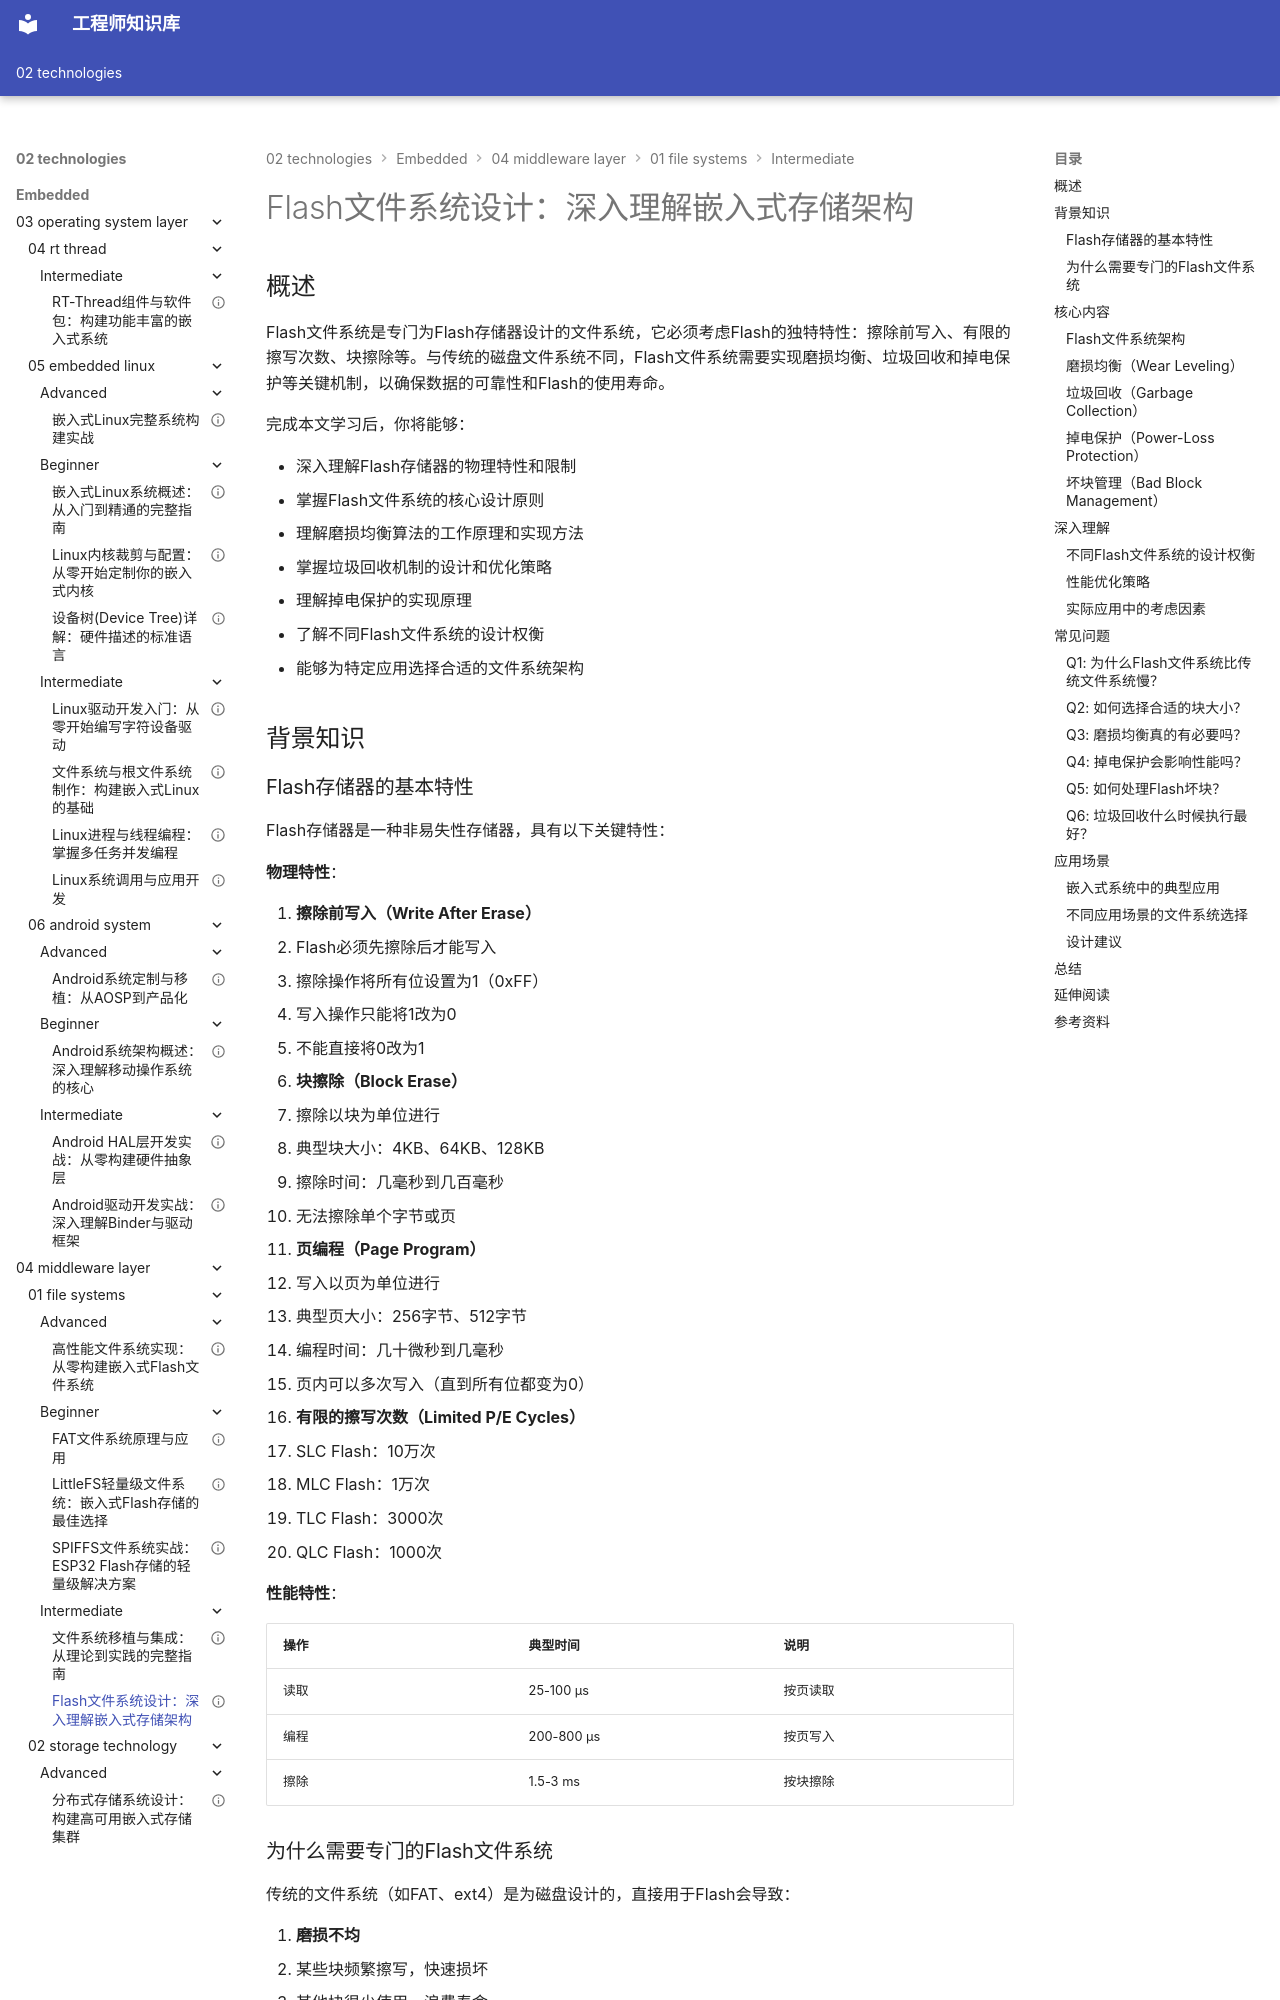

repository: Vuiora/knowledge-os · page: 02-technologies/embedded/04-middleware-layer/01-file-systems/intermediate/02-flash-filesystem/index.html · generator: mkdocs

---
title: "Flash文件系统设计：深入理解嵌入式存储架构"
description: "全面学习Flash文件系统的设计原理，掌握Flash特性、磨损均衡算法、垃圾回收机制、掉电保护策略和文件系统架构设计，为嵌入式系统构建可靠的存储方案"
slug: "flash-filesystem-design"

# 分类信息
domain: "中间件层"
module: "文件系统"
content_type: "article"
skill_level: "intermediate"

# 标签和关联
tags:
  - Flash文件系统
  - 磨损均衡
  - 存储管理
  - 垃圾回收
  - 掉电保护
prerequisites:
  - "04-middleware-layer/01-file-systems/beginner/01-fat-filesystem"
  - "04-middleware-layer/01-file-systems/beginner/02-littlefs"
related_contents:
  - "04-middleware-layer/02-storage-technology/beginner/01-flash-technology"
  - "04-middleware-layer/02-storage-technology/intermediate/01-wear-leveling"

# 学习信息
estimated_time: 50
difficulty_score: 4

# 作者和版本
author: "嵌入式知识平台"
author_id: "embedded-platform"
created_at: "2024-01-15"
updated_at: "2024-01-15"
version: "1.0"

# 语言和本地化
language: "zh-CN"
translations: []

# 状态和可见性
status: "published"
is_featured: true
is_premium: false

# SEO和元数据
keywords:
  - Flash文件系统设计
  - 磨损均衡算法
  - 垃圾回收
  - 掉电保护
  - 嵌入式存储
cover_image: ""
---

# Flash文件系统设计：深入理解嵌入式存储架构


## 概述

Flash文件系统是专门为Flash存储器设计的文件系统，它必须考虑Flash的独特特性：擦除前写入、有限的擦写次数、块擦除等。与传统的磁盘文件系统不同，Flash文件系统需要实现磨损均衡、垃圾回收和掉电保护等关键机制，以确保数据的可靠性和Flash的使用寿命。

完成本文学习后，你将能够：

- 深入理解Flash存储器的物理特性和限制
- 掌握Flash文件系统的核心设计原则
- 理解磨损均衡算法的工作原理和实现方法
- 掌握垃圾回收机制的设计和优化策略
- 理解掉电保护的实现原理
- 了解不同Flash文件系统的设计权衡
- 能够为特定应用选择合适的文件系统架构

## 背景知识
